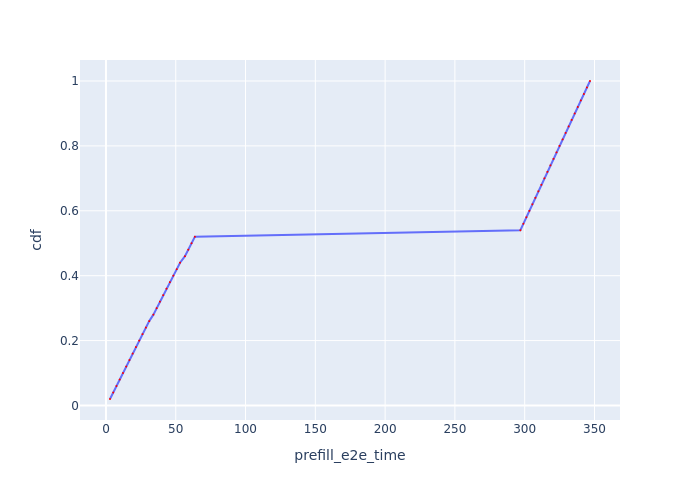

Data behind this chart, as committed beside it:
Request Id, prefill_e2e_time, cdf
0_0, 2.893, 0.02
0_1, 5.205, 0.04
0_2, 7.521, 0.06
0_3, 9.842, 0.08
0_4, 12.16, 0.1
0_5, 14.49, 0.12
0_6, 16.82, 0.14
0_7, 19.15, 0.16
0_8, 21.49, 0.18
0_9, 23.82, 0.2
0_10, 26.17, 0.22
0_11, 28.62, 0.24
0_12, 31, 0.26
0_13, 33.97, 0.28
0_14, 36.32, 0.3
0_15, 38.67, 0.32
0_16, 41.02, 0.34
0_17, 43.37, 0.36
0_18, 45.8, 0.38
0_19, 48.26, 0.4
0_20, 50.71, 0.42
0_21, 53.09, 0.44
0_22, 56.6, 0.46
0_23, 58.97, 0.48
0_24, 61.33, 0.5
0_25, 63.7, 0.52
0_26, 296.9, 0.54
0_27, 299.1, 0.56
0_28, 301.2, 0.58
0_29, 303.3, 0.6
0_30, 305.5, 0.62
0_31, 307.7, 0.64
0_32, 309.8, 0.66
0_33, 312, 0.68
0_34, 314.1, 0.7
0_35, 316.3, 0.72
0_36, 318.5, 0.74
0_37, 320.6, 0.76
0_38, 322.8, 0.78
0_39, 325, 0.8
0_40, 327.1, 0.82
0_41, 329.3, 0.84
0_42, 331.5, 0.86
0_43, 333.7, 0.88
0_44, 335.9, 0.9
0_45, 338, 0.92
0_46, 340.2, 0.94
0_47, 342.4, 0.96
0_48, 344.6, 0.98
0_49, 346.8, 1.0
